Run: headless pygame with SDL's dummy video driver; simulated clock (each Clock.tick advances the game by its frame time, no real sleeping); random seed 0; keys injected as events and as key.get_pressed() state; no mouse input.
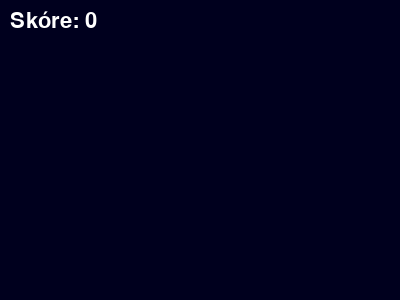
Frame 1 of 4 · flips 1–60 · no input
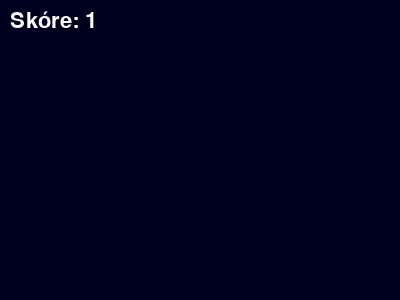
Frame 2 of 4 · flips 61–180 · tapped SPACE, RETURN · held RIGHT (→), D
Frame 3 of 4 · flips 181–300 · held DOWN (↓), S · screen unchanged from frame 2, image omitted
Frame 4 of 4 · flips 301–420 · held LEFT (←), A, UP (↑), W · screen unchanged from frame 3, image omitted

The pygame program that drew these frames:

import pygame

pygame.init()
screen = pygame.display.set_mode((400, 300))
pygame.display.set_caption("Konec hry")
clock = pygame.time.Clock()

font = pygame.font.Font(None, 32)
font_velky = pygame.font.Font(None, 64)
skore = 0
stav = "hra"

running = True
while running:
    for udalost in pygame.event.get():
        if udalost.type == pygame.QUIT:
            running = False
        elif udalost.type == pygame.KEYDOWN:
            if udalost.key == pygame.K_SPACE and stav == "hra":
                skore += 1
                if skore >= 5:
                    stav = "konec"
            elif udalost.key == pygame.K_r and stav == "konec":
                skore = 0
                stav = "hra"
    if stav == "hra":
        screen.fill((0, 0, 30))
        text = font.render(f"Skóre: {skore}", True, (255, 255, 255))
        screen.blit(text, (10, 10))
    else:
        screen.fill((60, 0, 0))
        nadpis = font_velky.render("Konec hry", True, (255, 220, 0))
        screen.blit(nadpis, nadpis.get_rect(center=(200, 110)))
        vysledek = font.render(f"Skóre: {skore}", True, (255, 255, 255))
        screen.blit(vysledek, vysledek.get_rect(center=(200, 170)))
        napoveda = font.render("Stiskni R", True, (255, 255, 255))
        screen.blit(napoveda, napoveda.get_rect(center=(200, 220)))
    pygame.display.flip()
    clock.tick(60)

pygame.quit()
